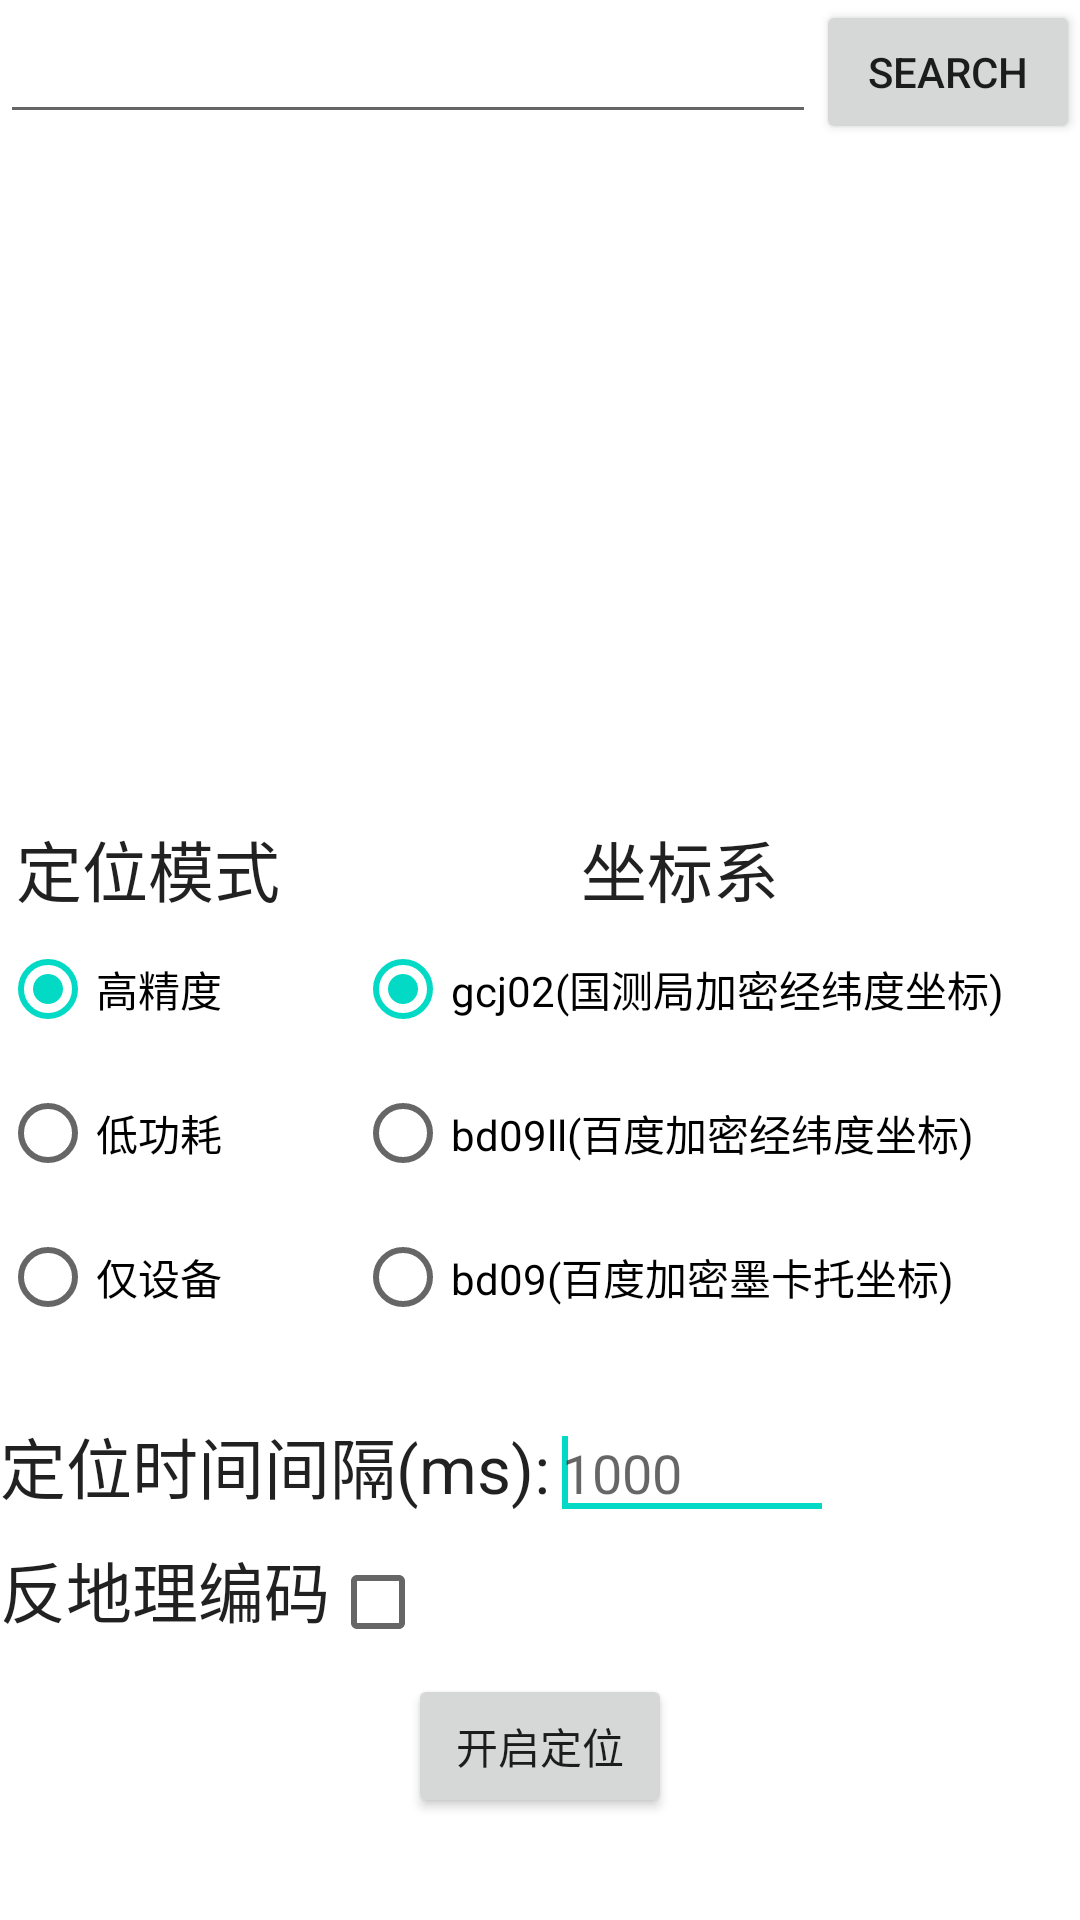

Produce the Android XML layout that renders to this screen, including the resource entries it uses.
<!-- AndroidManifest.xml: application theme AppTheme -->
<!-- res/layout/location.xml -->
<?xml version="1.0" encoding="utf-8"?>

<LinearLayout xmlns:android="http://schemas.android.com/apk/res/android"
    android:layout_width="match_parent"
    android:layout_height="match_parent"
    android:orientation="vertical" >

    <LinearLayout
        android:layout_width="match_parent"
        android:layout_height="wrap_content"
        android:gravity="center" >

        <EditText
            android:id="@+id/edittext_area"
            android:layout_width="0dp"
            android:layout_height="wrap_content"
            android:layout_weight="1"
            android:ems="10"
            android:inputType="text" />

        <Button
            android:id="@+id/search_button"
            android:layout_width="wrap_content"
            android:layout_height="wrap_content"
            android:text="Search" />
    </LinearLayout>

    <TextView
        android:id="@+id/textView1"
        android:layout_width="match_parent"
        android:layout_height="wrap_content"
        android:layout_weight="2.89"
        android:text=" "
        android:textAppearance="?android:attr/textAppearanceLarge" />

    <LinearLayout
        android:layout_width="match_parent"
        android:layout_height="wrap_content"
        android:orientation="vertical" >

        <LinearLayout
            android:layout_width="match_parent"
            android:layout_height="wrap_content"
            android:orientation="horizontal" >

            <LinearLayout
                android:layout_width="wrap_content"
                android:layout_height="wrap_content"
                android:orientation="vertical" >

                <TextView
                    android:id="@+id/textView2"
                    android:layout_width="wrap_content"
                    android:layout_height="wrap_content"
                    android:text=" 定位模式"
                    android:textAppearance="?android:attr/textAppearanceLarge" />

                <RadioGroup
                    android:id="@+id/selectMode"
                    android:layout_width="wrap_content"
                    android:layout_height="match_parent" >

                    <RadioButton
                        android:id="@+id/radio_hight"
                        android:layout_width="wrap_content"
                        android:layout_height="wrap_content"
                        android:checked="true"
                        android:text="高精度" />

                    <RadioButton
                        android:id="@+id/radio_low"
                        android:layout_width="wrap_content"
                        android:layout_height="wrap_content"
                        android:text="低功耗" />

                    <RadioButton
                        android:id="@+id/radio_device"
                        android:layout_width="wrap_content"
                        android:layout_height="wrap_content"
                        android:text="仅设备" />
                </RadioGroup>
            </LinearLayout>

            <LinearLayout
                android:layout_width="match_parent"
                android:layout_height="match_parent"
                android:gravity="center"
                android:orientation="vertical" >

                <TextView
                    android:id="@+id/TextView01"
                    android:layout_width="wrap_content"
                    android:layout_height="wrap_content"
                    android:text="坐标系"
                    android:textAppearance="?android:attr/textAppearanceLarge" />

                <RadioGroup
                    android:id="@+id/selectCoordinates"
                    android:layout_width="wrap_content"
                    android:layout_height="match_parent" >

                    <RadioButton
                        android:id="@+id/radio_gcj02"
                        android:layout_width="wrap_content"
                        android:layout_height="wrap_content"
                        android:checked="true"
                        android:text="gcj02(国测局加密经纬度坐标)" />

                    <RadioButton
                        android:id="@+id/radio_bd09ll"
                        android:layout_width="wrap_content"
                        android:layout_height="wrap_content"
                        android:text="bd09ll(百度加密经纬度坐标)" />

                    <RadioButton
                        android:id="@+id/radio_bd09"
                        android:layout_width="wrap_content"
                        android:layout_height="wrap_content"
                        android:text="bd09(百度加密墨卡托坐标)" />
                </RadioGroup>
            </LinearLayout>
        </LinearLayout>

        <TextView
            android:id="@+id/modeinfor"
            android:layout_width="match_parent"
            android:layout_height="wrap_content"
            android:layout_weight="2.88"
            android:text=" " />

        <LinearLayout
            android:layout_width="278dp"
            android:layout_height="wrap_content"
            android:orientation="horizontal" >

            <TextView
                android:id="@+id/textView3"
                android:layout_width="wrap_content"
                android:layout_height="wrap_content"
                android:text="定位时间间隔(ms):"
                android:textAppearance="?android:attr/textAppearanceLarge" />

            <EditText
                android:id="@+id/frequence"
                android:layout_width="match_parent"
                android:layout_height="wrap_content"
                android:ems="10"
                android:hint="1000"
                android:inputType="number" >

                <requestFocus />
            </EditText>
        </LinearLayout>

        <LinearLayout
            android:layout_width="match_parent"
            android:layout_height="wrap_content"
            android:layout_weight="2.89"
            android:orientation="horizontal" >

            <TextView
                android:id="@+id/geofencelog"
                android:layout_width="wrap_content"
                android:layout_height="wrap_content"
                android:text="反地理编码"
                android:textAppearance="?android:attr/textAppearanceLarge" />

            <CheckBox
                android:id="@+id/geolocation"
                android:layout_width="match_parent"
                android:layout_height="wrap_content"
                android:text=" " />
        </LinearLayout>
    </LinearLayout>

    <LinearLayout
        android:layout_width="match_parent"
        android:layout_height="wrap_content"
        android:layout_weight="0.50"
        android:gravity="center|top"
        android:orientation="vertical" >

        <Button
            android:id="@+id/addfence"
            android:layout_width="wrap_content"
            android:layout_height="wrap_content"
            android:text="开启定位" />
    </LinearLayout>

</LinearLayout>
<!-- resources referenced by this layout -->
<resources>

</resources>
